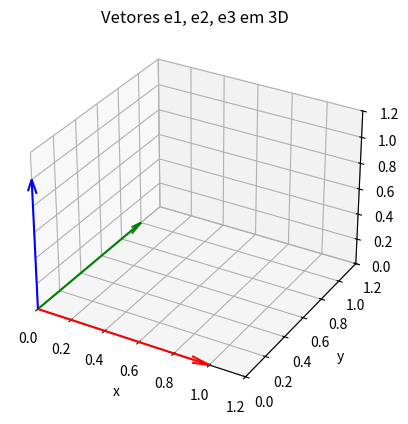

Write the Python code that produced this figure.
# [redacted]
# 12, 13 de jul de 2025
# Plot de vetores canônicos 3D
#-------------------------------------------

import numpy as np # Usado para manipulação dde vetores
import matplotlib.pyplot as plt # Biblioteca de gráficos
from mpl_toolkits.mplot3d import Axes3D # Suporte para gráficos 3D

# Definição canônica de vetores
e1 = np.array([1,0,0])
e2 = np.array([0,1,0])
e3 = np.array([0,0,1])

# Lista de vetore e cores
vetores = [e1, e2, e3] # Vetores agrupados em lista, para serem iterados
cores = ['r', 'g', 'b'] # vermelho (red), verde (green), azul (blue)

# Criar figuras e eixos 3D
fig = plt.figure() # Cria a figura 
ax = fig.add_subplot(111, projection='3d') # Define o gráfico 3D (111 - 1 linha, 1 coluna, 1° gráfico)

# Plotar os vetores
for i in range(len(vetores)): # Para percorrer os vetores
	ax.quiver(0, 0, 0,        # Origem -- ax.quiver usado para desenhar setas 3D
			  vetores[i][0],  # Componente x
			  vetores[i][1],  # Componente y
			  vetores[i][2],  # Componente z
			  color=cores[i], arrow_length_ratio=0.1) # color=cores[i], define a cor da seta

# Configuração dos eixos 
# Bloco define os limites de visualização para cada eixo (x,y,z)
# (label), define rótulos nos eixos e título
ax.set_xlim([0, 1.2])
ax.set_ylim([0, 1.2])
ax.set_zlim([0, 1.2])
ax.set_xlabel('x')
ax.set_ylabel('y')
ax.set_zlabel('z')
ax.set_title('Vetores e1, e2, e3 em 3D')

# Gráfico
plt.show()